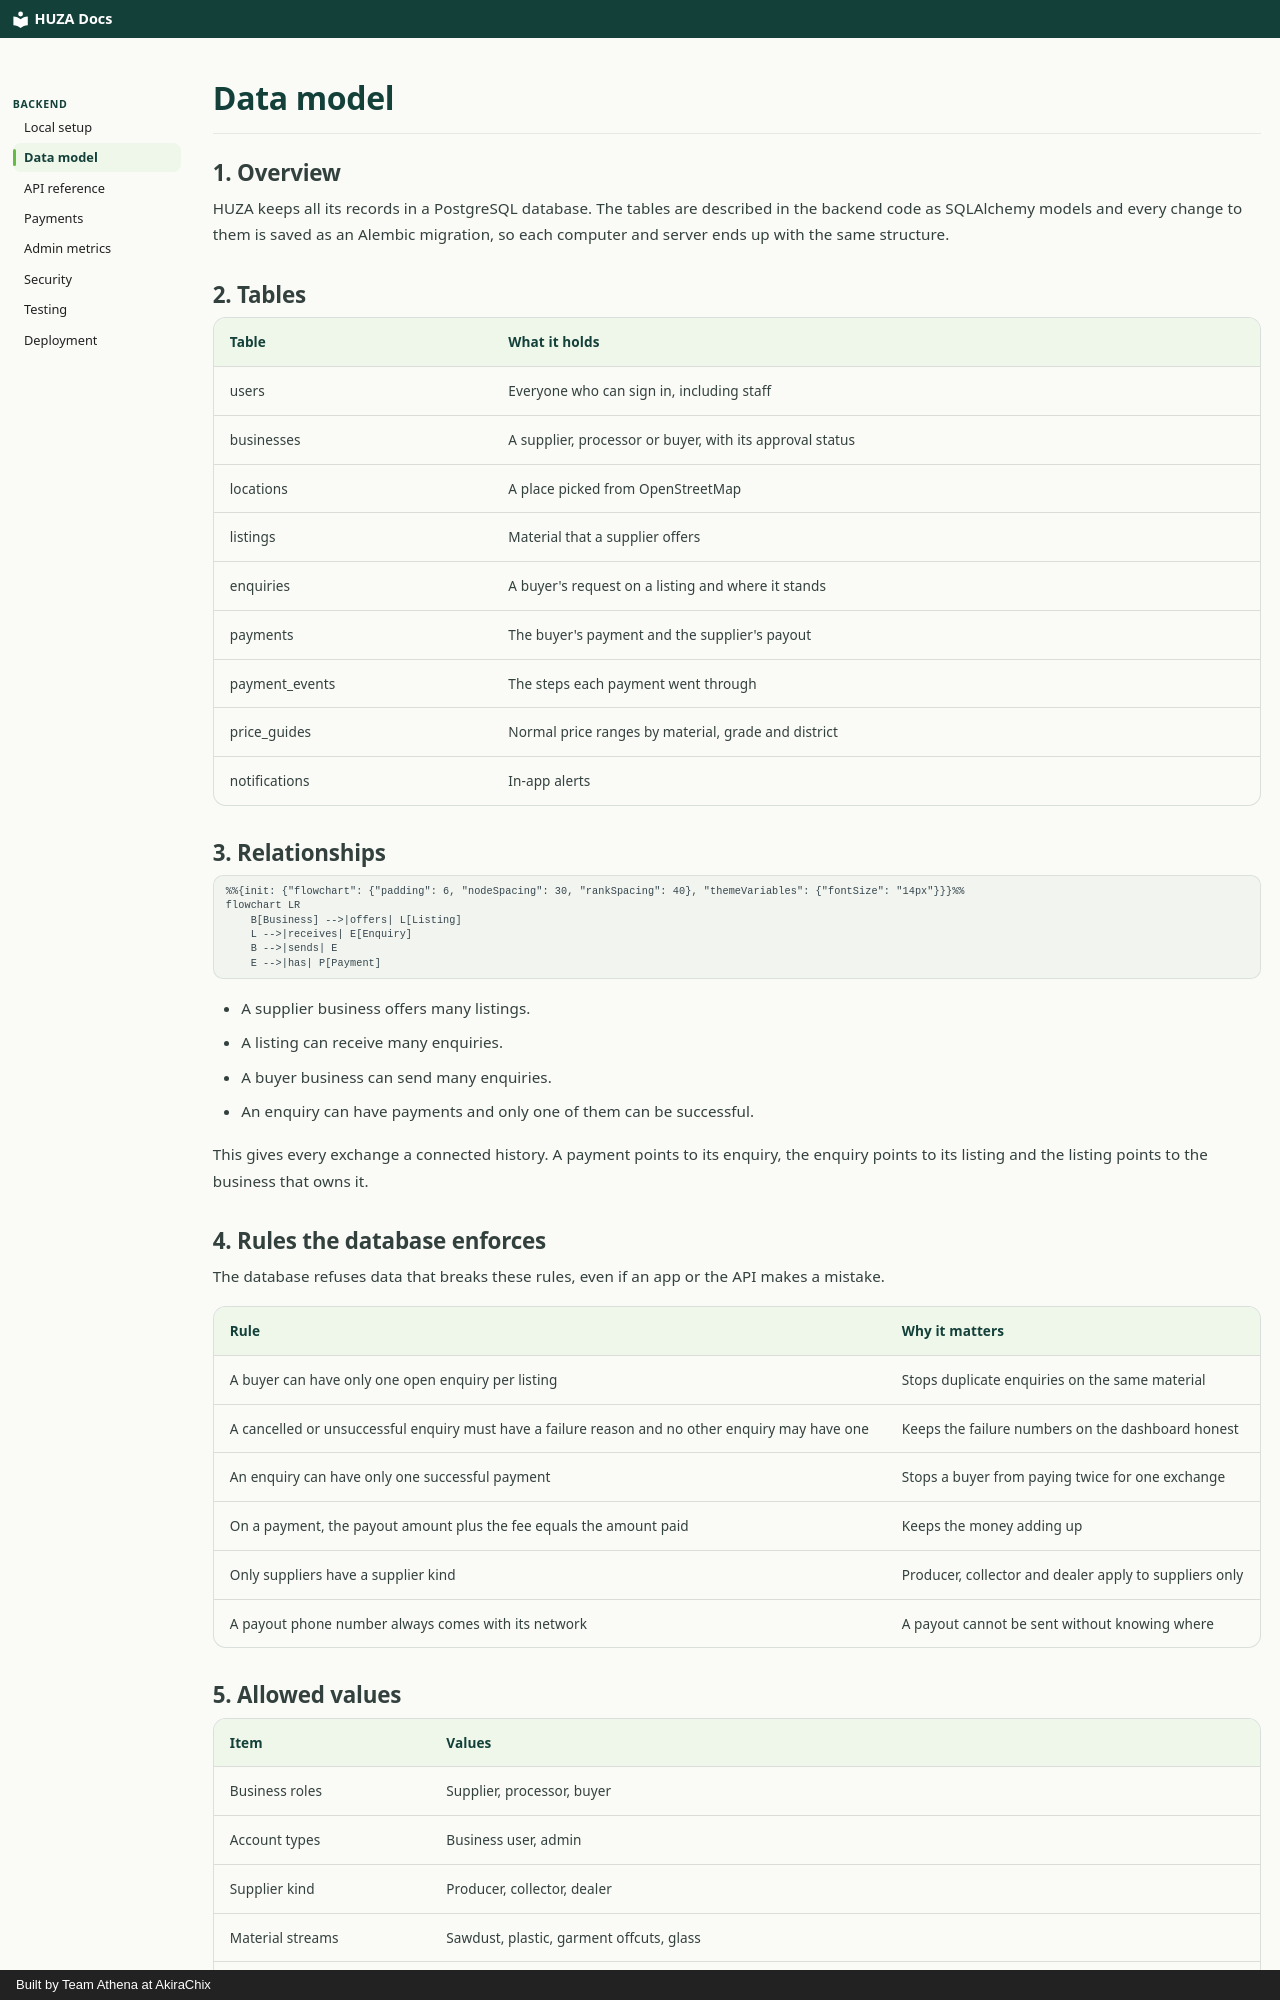

repository: akirachix/athena-technical-documentation · page: backend/data-model/index.html · generator: mkdocs · copyright: Built by Team Athena at AkiraChix

# Data model

## 1. Overview

HUZA keeps all its records in a PostgreSQL database. The tables are described in the backend code as SQLAlchemy models and every change to them is saved as an Alembic migration, so each computer and server ends up with the same structure.

## 2. Tables

| Table | What it holds |
| --- | --- |
| users | Everyone who can sign in, including staff |
| businesses | A supplier, processor or buyer, with its approval status |
| locations | A place picked from OpenStreetMap |
| listings | Material that a supplier offers |
| enquiries | A buyer's request on a listing and where it stands |
| payments | The buyer's payment and the supplier's payout |
| payment_events | The steps each payment went through |
| price_guides | Normal price ranges by material, grade and district |
| notifications | In-app alerts |

## 3. Relationships

```mermaid
%%{init: {"flowchart": {"padding": 6, "nodeSpacing": 30, "rankSpacing": 40}, "themeVariables": {"fontSize": "14px"}}}%%
flowchart LR
    B[Business] -->|offers| L[Listing]
    L -->|receives| E[Enquiry]
    B -->|sends| E
    E -->|has| P[Payment]
```

- A supplier business offers many listings.
- A listing can receive many enquiries.
- A buyer business can send many enquiries.
- An enquiry can have payments and only one of them can be successful.

This gives every exchange a connected history. A payment points to its enquiry, the enquiry points to its listing and the listing points to the business that owns it.

## 4. Rules the database enforces

The database refuses data that breaks these rules, even if an app or the API makes a mistake.

| Rule | Why it matters |
| --- | --- |
| A buyer can have only one open enquiry per listing | Stops duplicate enquiries on the same material |
| A cancelled or unsuccessful enquiry must have a failure reason and no other enquiry may have one | Keeps the failure numbers on the dashboard honest |
| An enquiry can have only one successful payment | Stops a buyer from paying twice for one exchange |
| On a payment, the payout amount plus the fee equals the amount paid | Keeps the money adding up |
| Only suppliers have a supplier kind | Producer, collector and dealer apply to suppliers only |
| A payout phone number always comes with its network | A payout cannot be sent without knowing where |
